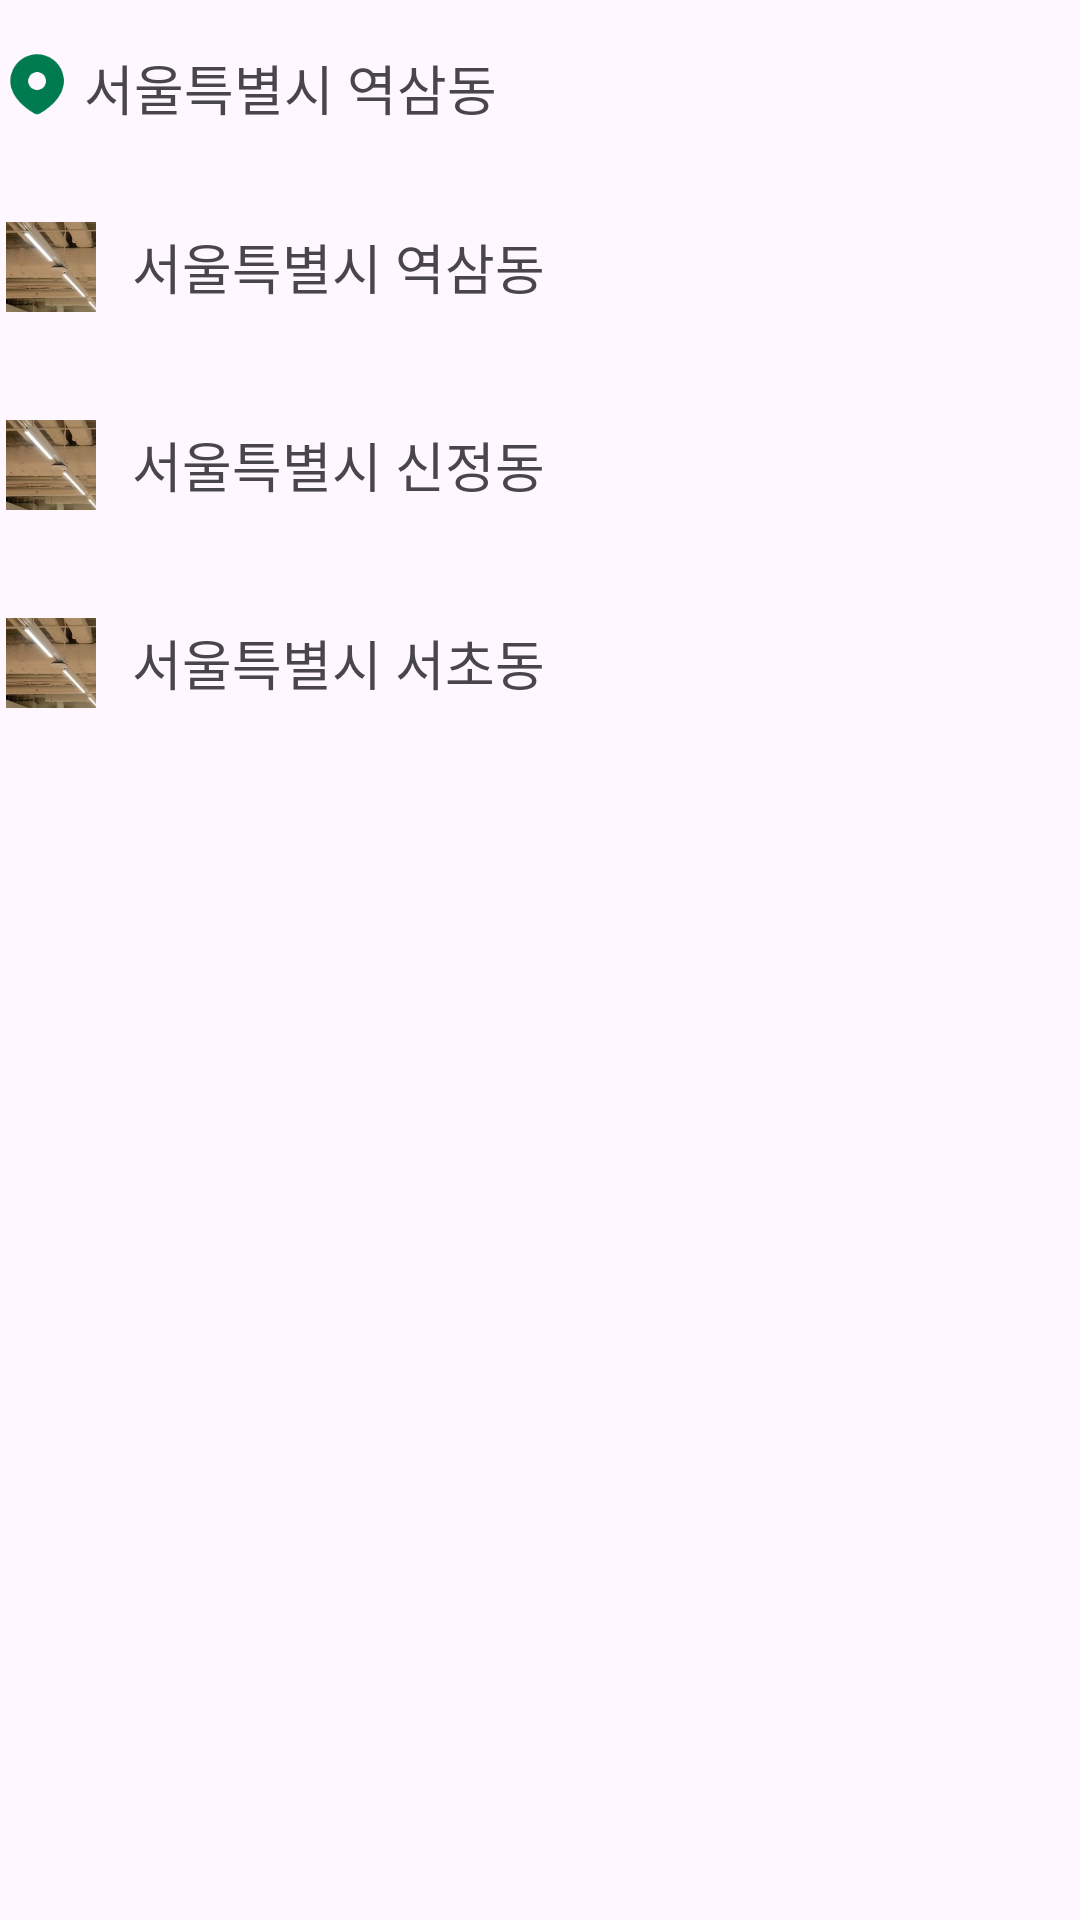

Produce the Android XML layout that renders to this screen, including the resource entries it uses.
<!-- AndroidManifest.xml: application theme Theme.HackyTalky -->
<!-- res/layout/my_puzzle.xml -->
<?xml version="1.0" encoding="utf-8"?>
<LinearLayout xmlns:android="http://schemas.android.com/apk/res/android"
    android:layout_width="match_parent"
    android:layout_height="match_parent"
    android:orientation="vertical"
    xmlns:app="http://schemas.android.com/apk/res-auto">


            <LinearLayout
                android:layout_width="match_parent"
                android:layout_height="wrap_content"
                android:orientation="horizontal"
                android:layout_gravity="center"
                android:layout_marginTop="16dp"
                android:layout_marginBottom="16dp">
                <ImageView
                    android:layout_width="24dp"
                    android:layout_height="24dp"
                    android:layout_marginRight="4dp"
                    android:src="@drawable/location_icon">
                </ImageView>
                <TextView
                    android:gravity="center"
                    android:layout_width="wrap_content"
                    android:layout_height="match_parent"
                    android:text="서울특별시 역삼동"
                    android:textSize="18dp"
                    android:fontFamily="@font/eastarjetmedium"
                    android:includeFontPadding="false" />
            </LinearLayout>
            <LinearLayout
                android:layout_width="match_parent"
                android:layout_height="wrap_content"
                android:orientation="horizontal"
                android:layout_gravity="center"
                android:layout_marginTop="16dp"
                android:layout_marginBottom="16dp">
                <ImageView
                    android:layout_width="30dp"
                    android:layout_height="30dp"
                    android:src="@drawable/channel_01"
                    android:background="@drawable/img_round"
                    android:layout_margin="2dp"
                    android:adjustViewBounds="true" />
                <TextView
                    android:gravity="center"
                    android:layout_width="wrap_content"
                    android:layout_height="match_parent"
                    android:layout_marginLeft="10dp"
                    android:text="서울특별시 역삼동"
                    android:textSize="18dp"
                    android:fontFamily="@font/eastarjetmedium"
                    android:includeFontPadding="false" />
            </LinearLayout>
            <LinearLayout
                android:layout_width="match_parent"
                android:layout_height="wrap_content"
                android:orientation="horizontal"
                android:layout_gravity="center"
                android:layout_marginTop="16dp"
                android:layout_marginBottom="16dp">
                <ImageView
                    android:layout_width="30dp"
                    android:layout_height="30dp"
                    android:src="@drawable/channel_01"
                    android:background="@drawable/img_round"
                    android:layout_margin="2dp"
                    android:adjustViewBounds="true" />
                <TextView
                    android:gravity="center"
                    android:layout_width="wrap_content"
                    android:layout_height="match_parent"
                    android:layout_marginLeft="10dp"
                    android:text="서울특별시 신정동"
                    android:textSize="18dp"
                    android:fontFamily="@font/eastarjetmedium"
                    android:includeFontPadding="false" />
            </LinearLayout>
            <LinearLayout
                android:layout_width="match_parent"
                android:layout_height="wrap_content"
                android:orientation="horizontal"
                android:layout_gravity="center"
                android:layout_marginTop="16dp"
                android:layout_marginBottom="16dp">
                <ImageView
                    android:layout_width="30dp"
                    android:layout_height="30dp"
                    android:src="@drawable/channel_01"
                    android:background="@drawable/img_round"
                    android:layout_margin="2dp"
                    android:adjustViewBounds="true" />
                <TextView
                    android:gravity="center"
                    android:layout_width="wrap_content"
                    android:layout_height="match_parent"
                    android:layout_marginLeft="10dp"
                    android:text="서울특별시 서초동"
                    android:textSize="18dp"
                    android:fontFamily="@font/eastarjetmedium"
                    android:includeFontPadding="false" />
            </LinearLayout>
</LinearLayout>
<!-- resources referenced by this layout -->
<resources>
  <!-- drawable channel_01: png bitmap (drawable, 42930 bytes) -->
  <!-- drawable img_round (drawable) -->
  <?xml version="1.0" encoding="utf-8"?>
  <shape xmlns:android="http://schemas.android.com/apk/res/android">
      <corners android:radius="20dp"/>
      <solid android:color="#BBBBBB"/>
  </shape>
  <!-- drawable location_icon: png bitmap (drawable, 1710 bytes) -->
  <style name="Theme.HackyTalky" parent="Base.Theme.HackyTalky" />
  <style name="Base.Theme.HackyTalky" parent="Theme.Material3.DayNight.NoActionBar">
          
          
      </style>
</resources>
